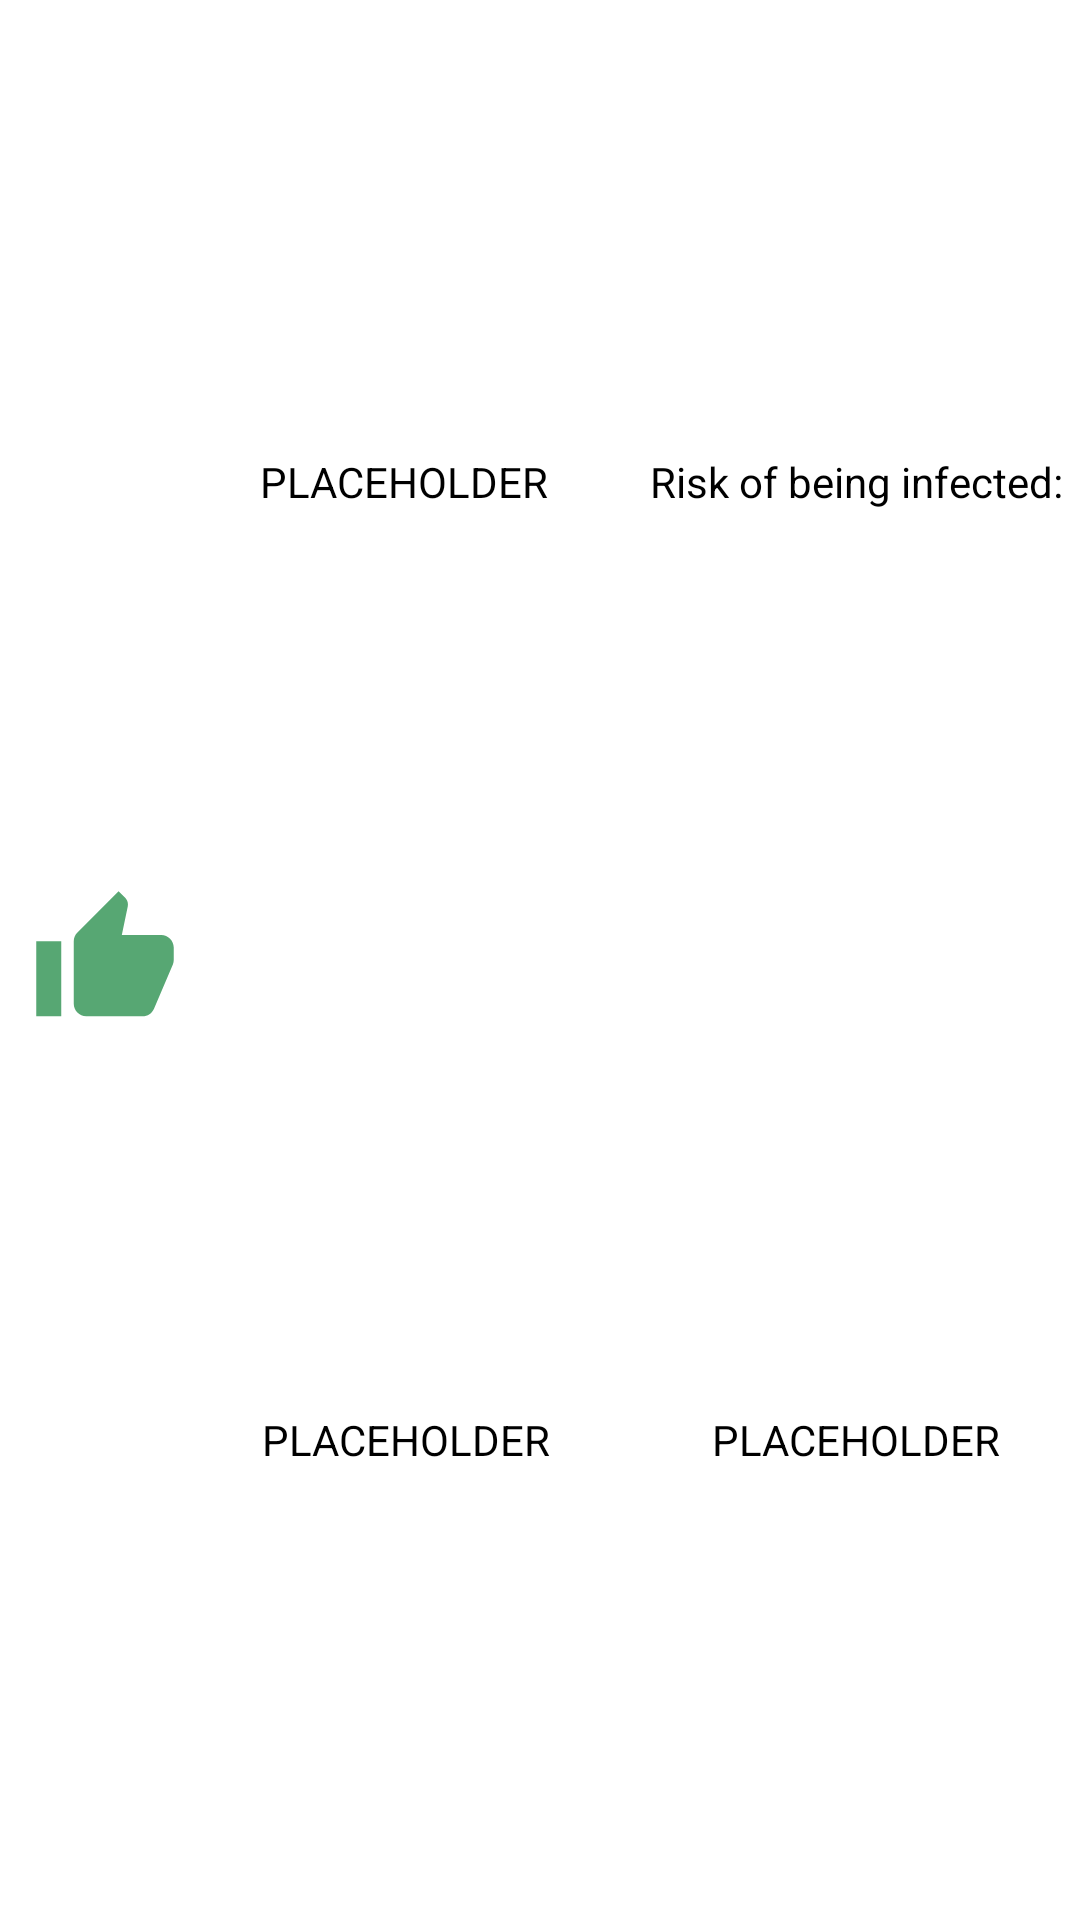

Produce the Android XML layout that renders to this screen, including the resource entries it uses.
<!-- AndroidManifest.xml: application theme Theme.CovidApp -->
<!-- res/layout/history_record_layout.xml -->
<?xml version="1.0" encoding="utf-8"?>
<androidx.constraintlayout.widget.ConstraintLayout xmlns:android="http://schemas.android.com/apk/res/android"
    xmlns:app="http://schemas.android.com/apk/res-auto"
    xmlns:tools="http://schemas.android.com/tools"
    android:id="@+id/healthRecordLayout"
    android:layout_width="match_parent"
    android:layout_height="70dp">

    
    <View
        android:id="@+id/dividerVertical"
        android:layout_width="1dp"
        android:layout_height="match_parent"
        app:layout_constraintEnd_toEndOf="parent"
        app:layout_constraintStart_toEndOf="@+id/historyItemImage" />

    <View
        android:id="@+id/dividerHorizontal"
        android:layout_width="match_parent"
        android:layout_height="1dp"
        app:layout_constraintBottom_toBottomOf="parent"
        app:layout_constraintTop_toTopOf="parent" />

    

    

    <ImageView
        android:id="@+id/historyItemImage"
        android:layout_width="50dp"
        android:layout_height="50dp"
        android:layout_marginStart="10dp"
        android:contentDescription="@string/healthRecordImage"
        android:src="@drawable/ic_big_thumb_up_green_24dp"
        app:layout_constraintBottom_toBottomOf="parent"
        app:layout_constraintStart_toStartOf="parent"
        app:layout_constraintTop_toTopOf="parent" />

    <LinearLayout
        android:layout_width="wrap_content"
        android:layout_height="wrap_content"
        android:padding="5dp"
        app:layout_constraintBottom_toBottomOf="@id/dividerHorizontal"
        app:layout_constraintEnd_toStartOf="@id/dividerVertical"
        app:layout_constraintStart_toEndOf="@id/historyItemImage"
        app:layout_constraintTop_toTopOf="parent">

        <TextView
            android:id="@+id/moodText"
            android:layout_width="wrap_content"
            android:layout_height="wrap_content"
            android:gravity="center"
            android:text="@string/PLACEHOLDER"
            android:textColor="@color/black"
            app:autoSizeMaxTextSize="22sp"
            app:autoSizeMinTextSize="6sp"
            app:autoSizeTextType="uniform" />
    </LinearLayout>

    <LinearLayout
        android:layout_width="wrap_content"
        android:layout_height="wrap_content"
        android:padding="5dp"
        app:layout_constraintBottom_toBottomOf="parent"
        app:layout_constraintEnd_toEndOf="@id/dividerVertical"
        app:layout_constraintStart_toEndOf="@id/historyItemImage"
        app:layout_constraintTop_toTopOf="@id/dividerHorizontal">

        <TextView
            android:id="@+id/dateText"
            android:layout_width="wrap_content"
            android:layout_height="wrap_content"
            android:gravity="center"
            android:text="@string/PLACEHOLDER"
            android:textColor="@color/black"
            app:autoSizeMaxTextSize="22sp"
            app:autoSizeMinTextSize="6sp"
            app:autoSizeTextType="uniform" />
    </LinearLayout>

    <LinearLayout
        android:layout_width="wrap_content"
        android:layout_height="wrap_content"
        android:padding="5dp"
        app:layout_constraintBottom_toBottomOf="@id/dividerHorizontal"
        app:layout_constraintEnd_toEndOf="parent"
        app:layout_constraintStart_toEndOf="@id/dividerVertical"
        app:layout_constraintTop_toTopOf="parent">

        <TextView
            android:layout_width="wrap_content"
            android:layout_height="wrap_content"
            android:gravity="center"
            android:text="@string/riskOfBeingInfected"
            android:textColor="@color/black"
            app:autoSizeMaxTextSize="22sp"
            app:autoSizeMinTextSize="6sp"
            app:autoSizeTextType="uniform" />
    </LinearLayout>

    <LinearLayout
        android:layout_width="wrap_content"
        android:layout_height="wrap_content"
        android:padding="5dp"
        app:layout_constraintBottom_toBottomOf="parent"
        app:layout_constraintEnd_toEndOf="parent"
        app:layout_constraintStart_toEndOf="@id/dividerVertical"
        app:layout_constraintTop_toTopOf="@id/dividerHorizontal">

        <TextView
            android:id="@+id/riskText"
            android:layout_width="wrap_content"
            android:layout_height="wrap_content"
            android:gravity="center"
            android:text="@string/PLACEHOLDER"
            android:textColor="@color/black"
            app:autoSizeMaxTextSize="22sp"
            app:autoSizeMinTextSize="6sp"
            app:autoSizeTextType="uniform" />
    </LinearLayout>

</androidx.constraintlayout.widget.ConstraintLayout>
<!-- resources referenced by this layout -->
<resources>
  <color name="black">#FF000000</color>
  <!-- drawable ic_big_thumb_up_green_24dp (drawable) -->
  <vector android:height="24dp" android:tint="#57A773"
      android:viewportHeight="24" android:viewportWidth="24"
      android:width="24dp" xmlns:android="http://schemas.android.com/apk/res/android">
      <path android:fillColor="@android:color/white" android:pathData="M1,21h4L5,9L1,9v12zM23,10c0,-1.1 -0.9,-2 -2,-2h-6.31l0.95,-4.57 0.03,-0.32c0,-0.41 -0.17,-0.79 -0.44,-1.06L14.17,1 7.59,7.59C7.22,7.95 7,8.45 7,9v10c0,1.1 0.9,2 2,2h9c0.83,0 1.54,-0.5 1.84,-1.22l3.02,-7.05c0.09,-0.23 0.14,-0.47 0.14,-0.73v-2z"/>
  </vector>
  <string name="PLACEHOLDER">PLACEHOLDER</string>
  <string name="healthRecordImage">Image representing the user\'s mood</string>
  <string name="riskOfBeingInfected">Risk of being infected:</string>
  <style name="Theme.CovidApp" parent="Theme.MaterialComponents.DayNight.DarkActionBar">
          
          <item name="colorPrimary">@color/my_kinda_red</item>
          <item name="colorPrimaryVariant">@color/my_kinda_red_variant</item>
          <item name="colorOnPrimary">@color/black</item>
          
          <item name="colorSecondary">@color/my_yellow</item>
          <item name="colorSecondaryVariant">@color/my_yellow_variant</item>
          <item name="colorOnSecondary">@color/black</item>
          
          <item name="android:statusBarColor" tools:targetApi="l">?attr/colorPrimaryVariant</item>
          
      </style>
  <color name="my_kinda_red">#F24333</color>
  <color name="my_kinda_red_variant">#BD1F10</color>
  <color name="my_yellow">#FEA82F</color>
  <color name="my_yellow_variant">#D3861A</color>
</resources>
